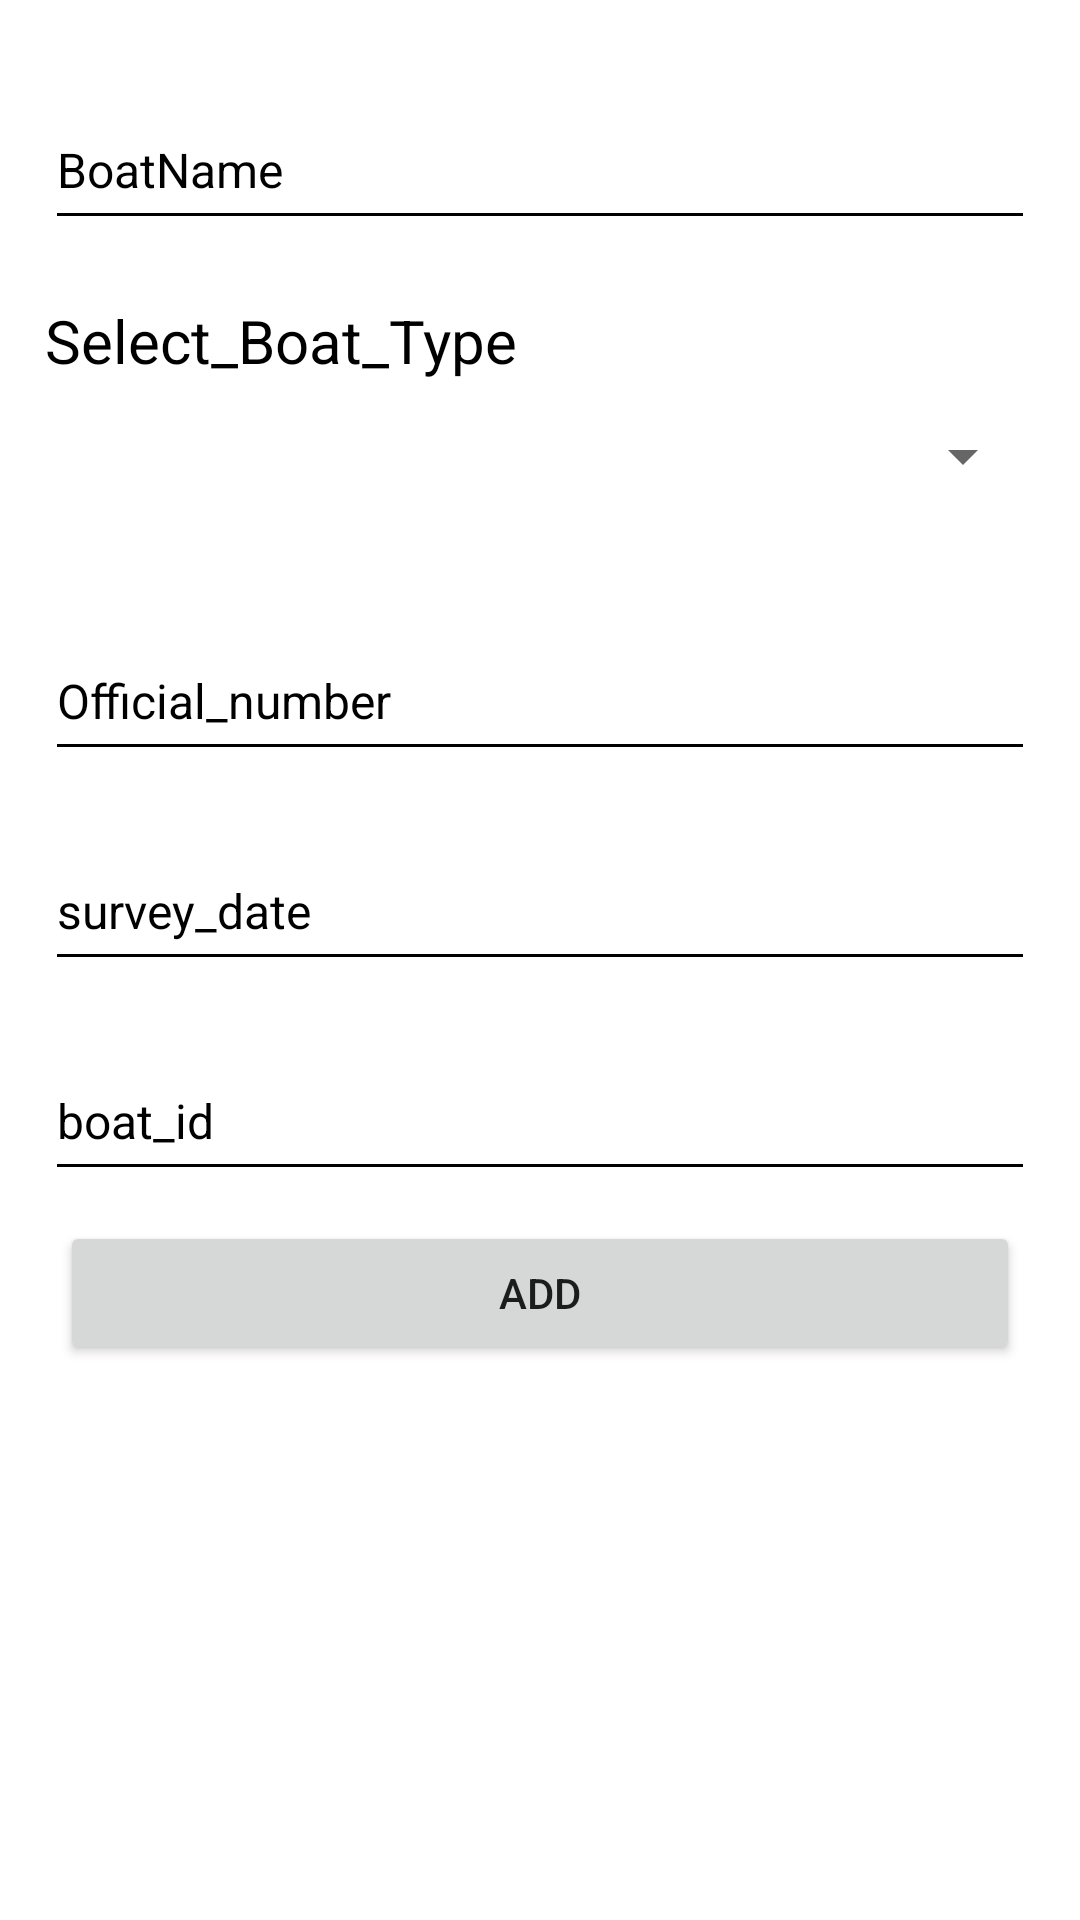

Reconstruct the res/layout file that produces this screen, plus the resources it refers to.
<!-- AndroidManifest.xml: application theme Theme.Boat_Master -->
<!-- res/layout/activity_boat_add_screen.xml -->
<?xml version="1.0" encoding="utf-8"?>
<LinearLayout xmlns:android="http://schemas.android.com/apk/res/android"
    xmlns:app="http://schemas.android.com/apk/res-auto"
    xmlns:tools="http://schemas.android.com/tools"
    android:layout_width="match_parent"
    android:layout_height="match_parent"
    android:orientation="vertical"
    tools:context=".BoatAddScreen">

    <EditText
        android:id="@+id/boat_name"
        android:layout_width="match_parent"
        android:layout_height="50dp"
        android:layout_marginBottom="20dp"
        android:layout_marginTop="30dp"
        android:layout_marginRight="15dp"
        android:layout_marginLeft="15dp"
        android:backgroundTint="@color/black"
        android:hint="@string/BoatName"
        android:inputType="textPersonName"
        android:textColorHint="@color/black"
        android:textSize="16sp" />

    <TextView
        android:id="@+id/select_boat_type"
        android:layout_width="wrap_content"
        android:layout_height="wrap_content"
        android:text="Select_Boat_Type"
        android:textColor="@color/black"
        android:textSize="20sp"
        android:layout_marginLeft="15dp"/>


    <Spinner
        android:id="@+id/spinner"
        android:layout_width="match_parent"
        android:layout_height="50dp"
        android:layout_marginBottom="20dp"
        android:layout_marginRight="15dp"
        android:layout_marginLeft="15dp"
        android:outlineSpotShadowColor="@color/black"/>

    <EditText
        android:id="@+id/Official_number"
        android:layout_width="match_parent"
        android:layout_height="50dp"
        android:layout_marginBottom="10dp"
        android:layout_marginTop="10dp"
        android:layout_marginRight="15dp"
        android:layout_marginLeft="15dp"
        android:backgroundTint="@color/black"
        android:hint="@string/official_number"
        android:inputType="number"
        android:textColorHint="@color/black"
        android:textSize="16sp" />

    <EditText
        android:id="@+id/survey_date"
        android:layout_width="match_parent"
        android:layout_height="50dp"
        android:layout_marginBottom="10dp"
        android:layout_marginTop="10dp"
        android:layout_marginRight="15dp"
        android:layout_marginLeft="15dp"
        android:backgroundTint="@color/black"
        android:hint="@string/Survey_date"
        android:inputType="number"
        android:textColorHint="@color/black"
        android:textSize="16sp" />

    <EditText
        android:id="@+id/boat_id"
        android:layout_width="match_parent"
        android:layout_height="50dp"
        android:layout_marginBottom="10dp"
        android:layout_marginTop="10dp"
        android:layout_marginRight="15dp"
        android:layout_marginLeft="15dp"
        android:backgroundTint="@color/black"
        android:hint="@string/boat_id"
        android:inputType="number"
        android:textColorHint="@color/black"
        android:textSize="16sp" />

    <Button
        android:id="@+id/Addbtn"
        android:layout_width="match_parent"
        android:layout_height="wrap_content"
        android:layout_marginLeft="20dp"
        android:layout_marginRight="20dp"
        android:text="Add" />


</LinearLayout>
<!-- resources referenced by this layout -->
<resources>
  <string name="BoatName">BoatName</string>
  <string name="Survey_date">survey_date</string>
  <string name="boat_id">boat_id</string>
  <string name="official_number">Official_number</string>
  <style name="Theme.Boat_Master" parent="Theme.MaterialComponents.DayNight.DarkActionBar">
          
          <item name="colorPrimary">@color/purple_500</item>
          <item name="colorPrimaryVariant">@color/purple_700</item>
          <item name="colorOnPrimary">@color/white</item>
          
          <item name="colorSecondary">@color/teal_200</item>
          <item name="colorSecondaryVariant">@color/teal_700</item>
          <item name="colorOnSecondary">@color/black</item>
          
          <item name="android:statusBarColor" tools:targetApi="l">?attr/colorPrimaryVariant</item>
          
      </style>
  <!-- not gathered from this repository: default colours our renderer supplied (Android Studio template values) -->
  <color name="purple_500">#FF6200EE</color>
  <color name="purple_700">#FF3700B3</color>
  <color name="teal_200">#FF03DAC5</color>
  <color name="teal_700">#FF018786</color>
  <color name="black">#FF000000</color>
  <color name="white">#FFFFFFFF</color>
</resources>
